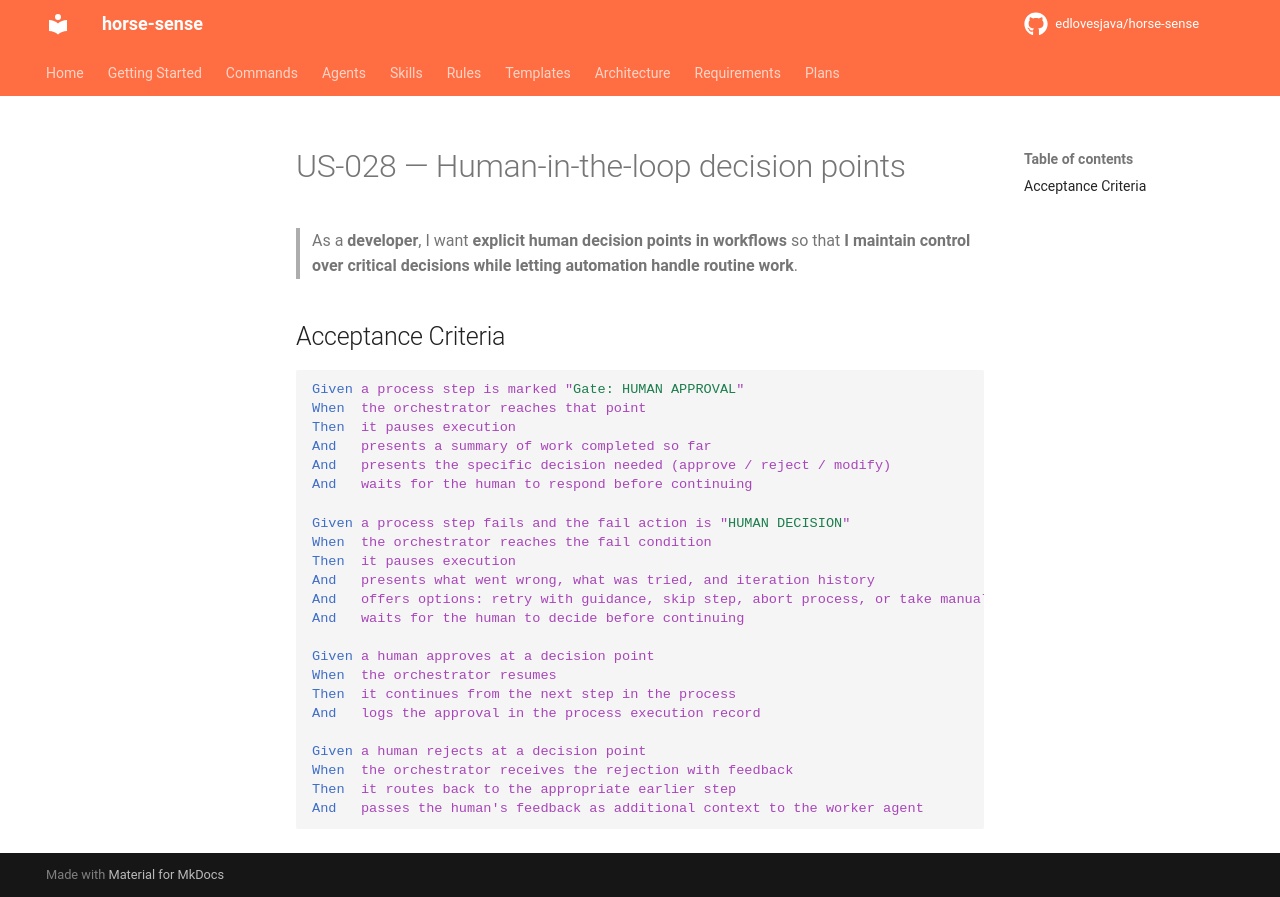

repository: edlovesjava/horse-sense · page: requirements/stories/US-028-human-in-the-loop-decision-points/index.html · generator: mkdocs

---
id: US-028
title: Human-in-the-loop decision points
status: draft
priority: Must Have
story_points: 5
section: "3.4 Process Definitions — Workflow Specification"
---

# US-028 — Human-in-the-loop decision points

> As a **developer**, I want **explicit human decision points in workflows** so that **I maintain control over critical decisions while letting automation handle routine work**.

## Acceptance Criteria

```gherkin
Given a process step is marked "Gate: HUMAN APPROVAL"
When  the orchestrator reaches that point
Then  it pauses execution
And   presents a summary of work completed so far
And   presents the specific decision needed (approve / reject / modify)
And   waits for the human to respond before continuing

Given a process step fails and the fail action is "HUMAN DECISION"
When  the orchestrator reaches the fail condition
Then  it pauses execution
And   presents what went wrong, what was tried, and iteration history
And   offers options: retry with guidance, skip step, abort process, or take manual action
And   waits for the human to decide before continuing

Given a human approves at a decision point
When  the orchestrator resumes
Then  it continues from the next step in the process
And   logs the approval in the process execution record

Given a human rejects at a decision point
When  the orchestrator receives the rejection with feedback
Then  it routes back to the appropriate earlier step
And   passes the human's feedback as additional context to the worker agent
```
